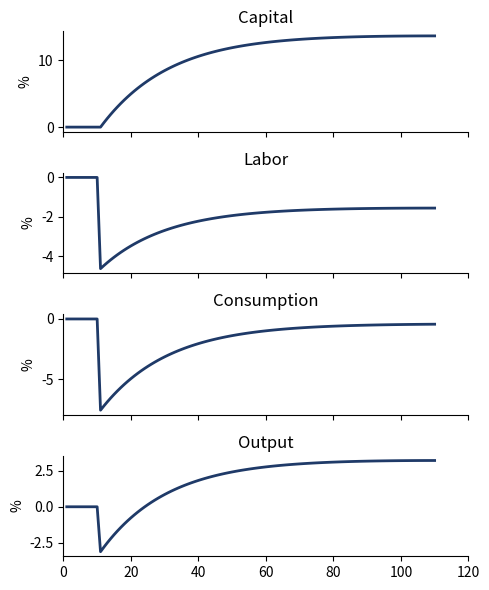
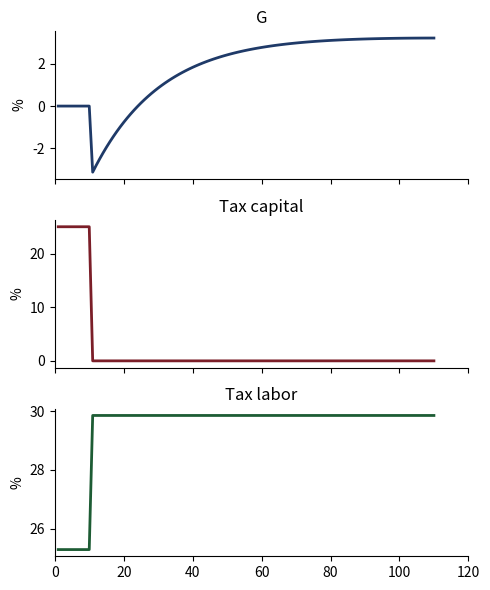

The matplotlib source for these figures, in order:
"""
tax_reform.py -- Python translation of the MATLAB code in this folder
(TaxIncrease.m, solveSteadyState.m, ComputeModel.m, PlotResults.m).

Chapter 15, "Government and public policies" (Azzimonti, Heathcote, Storesletten).

Produces Figure 15.7, "Eliminating capital income taxes": the transition of a
worker-capitalist economy after an unexpected, permanent removal of the capital
income tax, with the labor income tax raised to keep G/Y fixed.

Preferences are Greenwood-Hercowitz-Huffman,

    u(c, l) = log( c - l^(1 + 1/phi) / (1 + 1/phi) ),

so consumption drops out of the intratemporal first-order condition and labor
supply has no wealth effects. The appendix variant with log utility (and hence
wealth effects) lives in Fig_15.A.1_code/ and differs only in the three places
flagged by WEALTH_EFFECTS below.

The equilibrium is a system of 2T-1 equations in 2T-1 unknowns -- T intratemporal
first-order conditions and T-1 Euler equations, in the capital path
{k_2, ..., k_T} and the hours path {l_1, ..., l_T} -- solved by Newton's method
with a numerical Jacobian, mirroring ComputeModel.m.

Verified: reproduces Fig7Data.mat (the input to the published figure) to within
the original solver's tolerance -- agreement to ~0.02% on series that move by
10+ percentage points.

Run:  python tax_reform.py          (writes CSV + PDFs into the working directory)
"""

import argparse
from pathlib import Path

import numpy as np
import pandas as pd
import matplotlib.pyplot as plt
from scipy.optimize import fsolve

# This file: GHH preferences, no wealth effects on labor supply (main text).
WEALTH_EFFECTS = False

# House palette (navy, maroon, dark green).
NAVY, MAROON, DKGREEN = "#1f3a68", "#7b1e28", "#1d5c34"

# ----------------------------------------------------------------------------
# Calibration -- matches TaxIncrease.m
# ----------------------------------------------------------------------------
BETA  = 0.97    # discount factor
THETA = 1.00    # Frisch elasticity of labor supply (phi in the chapter)
DELTA = 0.07    # depreciation rate
ALPHA = 0.33    # capital share in production
Z     = 1.00    # TFP level
TAUC  = 0.00    # consumption tax
TAUK0 = 0.25    # initial capital income tax (midpoint of 2022 U.S. brackets)
GJ    = 0.20    # government purchases as a share of output, held fixed
TAUK1 = 0.00    # post-reform capital income tax

T  = 100        # periods simulated after the reform
T2 = 10         # pre-reform periods shown in the figures

# Newton's method settings -- same values as ComputeModel.m
ITR_MAX = 250
EPSILON = 1.0e-10
J_STEP  = 1.0e-08
N_ITER  = 3
N_STEP0 = 0.5

RHO = (1 - BETA) / BETA     # rate of time preference


def budget_balancing_taul(tauk):
    """Labor tax holding G/Y = GJ in steady state; equation (15.14)."""
    return (1 / (1 - ALPHA)) * (GJ - tauk * RHO *
                                (ALPHA / (RHO + (1 - tauk) * DELTA)))


def hours_ss(kss, taul):
    """Steady-state hours given capital and the labor tax.

    With GHH preferences hours follow in closed form from the intratemporal
    condition. With log utility (wealth effects) the substitution and income
    effects cancel exactly and hours are independent of taxes -- see Appendix
    15.A.2 -- so l = 1 is a normalization.
    """
    if WEALTH_EFFECTS:
        return 1.0
    return ((1 - taul) / (1 + TAUC) *
            (Z * (1 - ALPHA) * kss ** ALPHA)) ** (THETA / (1 + ALPHA * THETA))


def steady_state(tauk, taul):
    """Initial steady state -- translation of solveSteadyState.m.

    Solves the capital first-order condition (1/beta - 1)/(1 - tauk) + delta = r
    for the capital stock, then reads off the remaining quantities.
    """
    def resid(x):
        k = x[0]
        l = hours_ss(k, taul)
        r = Z * ALPHA * k ** (ALPHA - 1) * l ** (1 - ALPHA)
        return [(1 / BETA - 1) / (1 - tauk) + DELTA - r]

    kss = fsolve(resid, [2.0], xtol=1e-14)[0]
    lss = hours_ss(kss, taul)
    rss = Z * ALPHA * kss ** (ALPHA - 1) * lss ** (1 - ALPHA)
    wss = Z * (1 - ALPHA) * kss ** ALPHA * lss ** (-ALPHA)
    yss = Z * kss ** ALPHA * lss ** (1 - ALPHA)
    Rkss = 1 + (1 - tauk) * (rss - DELTA)
    cwss = ((1 - taul) * wss * lss) / (1 + TAUC)      # workers: labor income
    ckss = (Rkss * kss - kss) / (1 + TAUC)            # capitalists: capital income
    Gss = yss + (1 - DELTA) * kss - kss - cwss - ckss
    return dict(kss=kss, lss=lss, rss=rss, wss=wss, yss=yss, Rkss=Rkss,
                cwss=cwss, ckss=ckss, Gss=Gss)


def unpack(x, K0):
    """Split the solution vector into capital and hours paths.

    Capital is fixed at K0 on impact (predetermined) and held flat after T,
    which imposes the terminal steady state.
    """
    xk = np.empty(T + 1)
    xk[0] = K0
    xk[1:T] = x[:T - 1]
    xk[T] = xk[T - 1]
    xl = x[T - 1:2 * T - 1]
    return xk, xl


def allocations(xk, xl, tauk_vec, taul_vec, tauc_vec):
    """Prices and quantities implied by a candidate (capital, hours) path."""
    y = Z * xk[:T] ** ALPHA * xl ** (1 - ALPHA)
    w = Z * (1 - ALPHA) * xk[:T] ** ALPHA * xl ** (-ALPHA)
    r = ALPHA * Z * xk[:T] ** (ALPHA - 1) * xl ** (1 - ALPHA)
    Rv = 1 + (1 - tauk_vec) * (r - DELTA)              # gross after-tax return
    cw = ((1 - taul_vec) * xl * w) / (1 + tauc_vec)
    ck = (Rv * xk[:T] - xk[1:T + 1]) / (1 + tauc_vec)
    # Government purchases are the residual claimant on output, which is what
    # makes G endogenous during the transition at fixed tax rates.
    Gov = y + (1 - DELTA) * xk[:T] - xk[1:T + 1] - cw - ck
    return y, w, r, Rv, cw, ck, Gov


def eval_system(x, K0, tauk_vec, taul_vec, tauc_vec):
    """Residuals of the 2T-1 equilibrium conditions -- EvalSystem in ComputeModel.m."""
    xk, xl = unpack(x, K0)
    _, w, _, Rv, cw, ck, _ = allocations(xk, xl, tauk_vec, taul_vec, tauc_vec)

    f = np.empty(2 * T - 1)

    # Intratemporal FOC: after-tax wage equals the marginal rate of substitution.
    # With GHH the marginal utility of consumption cancels; with log utility it
    # does not, which is the single substantive difference in the appendix version.
    if WEALTH_EFFECTS:
        f[:T] = w * (1 - taul_vec) / (1 + tauc_vec) / cw - xl ** (1 / THETA)
    else:
        f[:T] = w * (1 - taul_vec) / (1 + tauc_vec) - xl ** (1 / THETA)

    # Euler equation for capitalists' consumption.
    f[T:] = ((ck[1:T] / ck[:T - 1]) * (1 + tauc_vec[1:T]) / (1 + tauc_vec[:T - 1])
             - BETA * Rv[1:T])
    return f


def newton(x, K0, tauk_vec, taul_vec, tauc_vec, verbose=False):
    """Newton's method with a forward-difference Jacobian -- as in ComputeModel.m.

    The step is damped for the first N_ITER iterations, which keeps the solver
    from overshooting into a region where capital or consumption turns negative.
    """
    args = (K0, tauk_vec, taul_vec, tauc_vec)
    fx = eval_system(x, *args)
    n = x.size
    step = N_STEP0

    for it in range(1, ITR_MAX + 1):
        loss = np.max(np.abs(fx))
        if loss < EPSILON:
            break

        jac = np.empty((n, n))
        for c in range(n):                       # numerical Jacobian, column by column
            xp = x.copy()
            xp[c] += J_STEP
            jac[:, c] = (eval_system(xp, *args) - fx) / J_STEP

        if it >= N_ITER:
            step = 1.0
        x = x - step * np.linalg.solve(jac, fx)
        fx = eval_system(x, *args)

        if verbose:
            print(f"  iteration {it:3d}   error {np.max(np.abs(fx)):10.4e}")

    converged = np.max(np.abs(fx)) < 1e-8
    return x, np.max(np.abs(fx)), converged


def solve(verbose=False):
    """Run the reform experiment and return the transition paths."""
    taul0 = budget_balancing_taul(TAUK0)
    taul1 = budget_balancing_taul(TAUK1)
    ss = steady_state(TAUK0, taul0)
    K0 = ss["kss"]

    # The reform is unexpected and permanent: new tax rates from period 1 on.
    tauk_vec = np.full(T, TAUK1)
    taul_vec = np.full(T, taul1)
    tauc_vec = np.full(T, TAUC)

    x0 = np.concatenate([np.full(T - 1, K0), np.full(T, ss["lss"])])
    x, resid, ok = newton(x0, K0, tauk_vec, taul_vec, tauc_vec, verbose)
    if not ok:
        # Fall back on a robust solver rather than silently returning a bad path.
        x = fsolve(eval_system, x0, args=(K0, tauk_vec, taul_vec, tauc_vec),
                   xtol=1e-13, maxfev=200000)
        resid = np.max(np.abs(eval_system(x, K0, tauk_vec, taul_vec, tauc_vec)))

    xk, xl = unpack(x, K0)
    y, w, r, Rv, cw, ck, Gov = allocations(xk, xl, tauk_vec, taul_vec, tauc_vec)

    # Express as percent deviations from the pre-reform steady state, padding
    # T2 periods of that steady state in front -- PlotResults.m.
    def dev(series, ssval):
        return (np.concatenate([np.ones(T2), series / ssval]) - 1) * 100

    out = pd.DataFrame({
        "period": np.arange(1, T + T2 + 1),
        "capital": dev(xk[:T], ss["kss"]),
        "labor": dev(xl, ss["lss"]),
        "consumption": dev(cw + ck, ss["cwss"] + ss["ckss"]),
        "output": dev(y, ss["yss"]),
        "G": dev(Gov, ss["Gss"]),
        "tauk": np.concatenate([np.full(T2, TAUK0), tauk_vec]),
        "taul": np.concatenate([np.full(T2, taul0), taul_vec]),
    })
    return out, ss, resid, taul0, taul1


def plot_allocations(df, outdir):
    """Right-hand panels of Figure 15.7 -- createfigure_temp.m."""
    fig, axes = plt.subplots(4, 1, figsize=(5, 6), sharex=True)
    for ax, col, title in zip(axes,
                              ["capital", "labor", "consumption", "output"],
                              ["Capital", "Labor", "Consumption", "Output"]):
        ax.plot(df.period, df[col], color=NAVY, linewidth=2)
        ax.set_title(title)
        ax.set_ylabel("%")
        ax.set_xlim(0, T + T2 + 10)
        ax.spines["top"].set_visible(False)
        ax.spines["right"].set_visible(False)
    fig.tight_layout()
    fig.savefig(Path(outdir) / "Allocations.pdf", bbox_inches="tight")
    plt.close(fig)


def plot_policies(df, outdir):
    """Left-hand panels of Figure 15.7 -- createfigure_temp_tax.m.

    Tax rates are levels (in percent); G is a percent deviation.
    """
    fig, axes = plt.subplots(3, 1, figsize=(5, 6), sharex=True)
    series = [("G", "G", df.G, NAVY),
              ("tauk", "Tax capital", 100 * df.tauk, MAROON),
              ("taul", "Tax labor", 100 * df.taul, DKGREEN)]
    for ax, (_, title, vals, color) in zip(axes, series):
        ax.plot(df.period, vals, color=color, linewidth=2)
        ax.set_title(title)
        ax.set_ylabel("%")
        ax.set_xlim(0, T + T2 + 10)
        ax.spines["top"].set_visible(False)
        ax.spines["right"].set_visible(False)
    fig.tight_layout()
    fig.savefig(Path(outdir) / "Policies.pdf", bbox_inches="tight")
    plt.close(fig)


def main():
    p = argparse.ArgumentParser(description=__doc__,
                                formatter_class=argparse.RawDescriptionHelpFormatter)
    p.add_argument("--outdir", default=".", help="output directory (default: .)")
    p.add_argument("--no-plots", action="store_true", help="write the CSV only")
    p.add_argument("--verbose", action="store_true", help="show Newton iterations")
    args = p.parse_args()

    outdir = Path(args.outdir)
    outdir.mkdir(parents=True, exist_ok=True)

    df, ss, resid, taul0, taul1 = solve(args.verbose)

    # Write results to disk before plotting.
    df.to_csv(outdir / "transition_data.csv", index=False)

    if not args.no_plots:
        plot_allocations(df, outdir)
        plot_policies(df, outdir)

    label = "with wealth effects" if WEALTH_EFFECTS else "GHH, no wealth effects"
    print(f"Model: {label}")
    print(f"Solver max |residual|      : {resid:.3e}")
    print(f"Initial steady state       : k={ss['kss']:.4f}  l={ss['lss']:.4f}  "
          f"y={ss['yss']:.4f}  G/Y={ss['Gss']/ss['yss']:.4f}")
    print(f"Reform                     : tau_k {TAUK0:.2f} -> {TAUK1:.2f}, "
          f"tau_l {taul0:.4f} -> {taul1:.4f}")
    print(f"Long-run capital           : {df.capital.iloc[-1]:+.2f}%")
    print(f"Long-run output            : {df.output.iloc[-1]:+.2f}%")
    print(f"Long-run labor             : {df.labor.iloc[-1]:+.2f}%")
    print(f"Consumption trough         : {df.consumption.min():+.2f}%")
    print(f"\nWrote results{'' if args.no_plots else ' and figures'} to {outdir.resolve()}")


if __name__ == "__main__":
    main()
